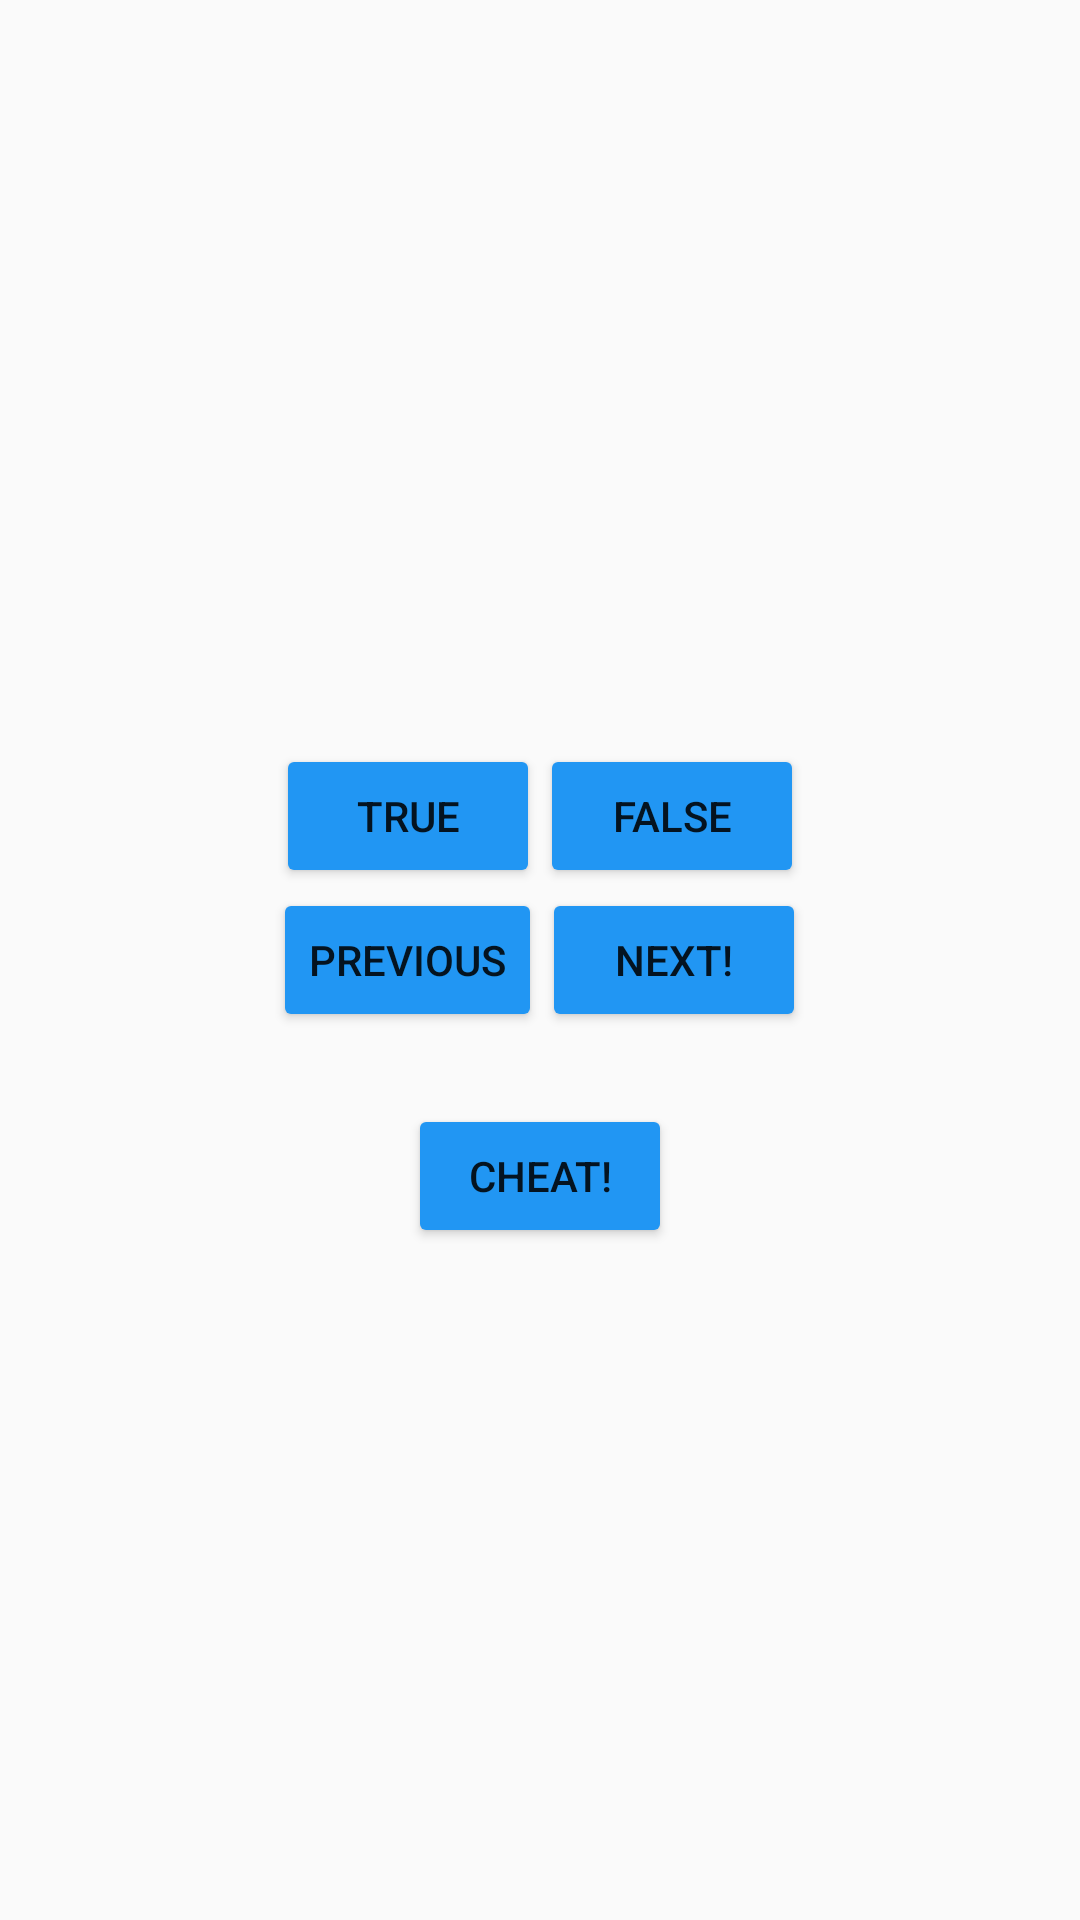

The Android layout XML behind this screen, and the referenced resources:
<!-- AndroidManifest.xml: application theme AppTheme -->
<!-- res/layout/activity_quiz.xml -->
<LinearLayout
    xmlns:android="http://schemas.android.com/apk/res/android"
    android:layout_width="match_parent"
    android:layout_height="match_parent"
    android:gravity="center"
    android:orientation="vertical" >

    <TextView
        android:id="@+id/question_text_view"
        android:layout_width="wrap_content"
        android:layout_height="wrap_content"
        android:padding="24dp"
    />

    <LinearLayout
        android:layout_width="wrap_content"
        android:layout_height="wrap_content"
        android:orientation="horizontal" >

        <Button
            android:id="@+id/true_button"
            android:layout_width="wrap_content"
            android:layout_height="wrap_content"
            android:text="@string/true_button"
        />

        <Button
            android:id="@+id/false_button"
            android:layout_width="wrap_content"
            android:layout_height="wrap_content"
            android:text="@string/false_button"
        />
    </LinearLayout>

    <LinearLayout
        android:layout_width="wrap_content"
        android:layout_height="wrap_content"
        android:orientation="horizontal" >

        <Button
            android:id="@+id/previous_button"
            android:layout_width="wrap_content"
            android:layout_height="wrap_content"
            android:text="@string/previous_button"
            android:drawableLeft="@drawable/arrow_left"
            android:drawablePadding="4dp"
        />

        <Button
            android:id="@+id/next_button"
            android:layout_width="wrap_content"
            android:layout_height="wrap_content"
            android:text="@string/next_button"
            android:drawableRight="@drawable/arrow_right"
            android:drawablePadding="4dp"
        />
    </LinearLayout>

    <Button
        android:layout_width="wrap_content"
        android:layout_height="wrap_content"
        android:id="@+id/cheat_button"
        android:text="@string/cheat_button"
        android:layout_margin="24dp"
        android:layout_gravity="bottom|center"
    />
    <TextView
        android:layout_width="wrap_content"
        android:layout_height="wrap_content"
        android:id="@+id/build_version"/>
</LinearLayout>
<!-- resources referenced by this layout -->
<resources>
  <string name="cheat_button">Cheat!</string>
  <string name="false_button">False</string>
  <string name="next_button">Next!</string>
  <string name="previous_button">Previous</string>
  <string name="true_button">True</string>
  <style name="AppTheme" parent="Theme.AppCompat.Light.DarkActionBar">
          
          <item name="android:colorButtonNormal">#2196f3</item>
      </style>
</resources>
